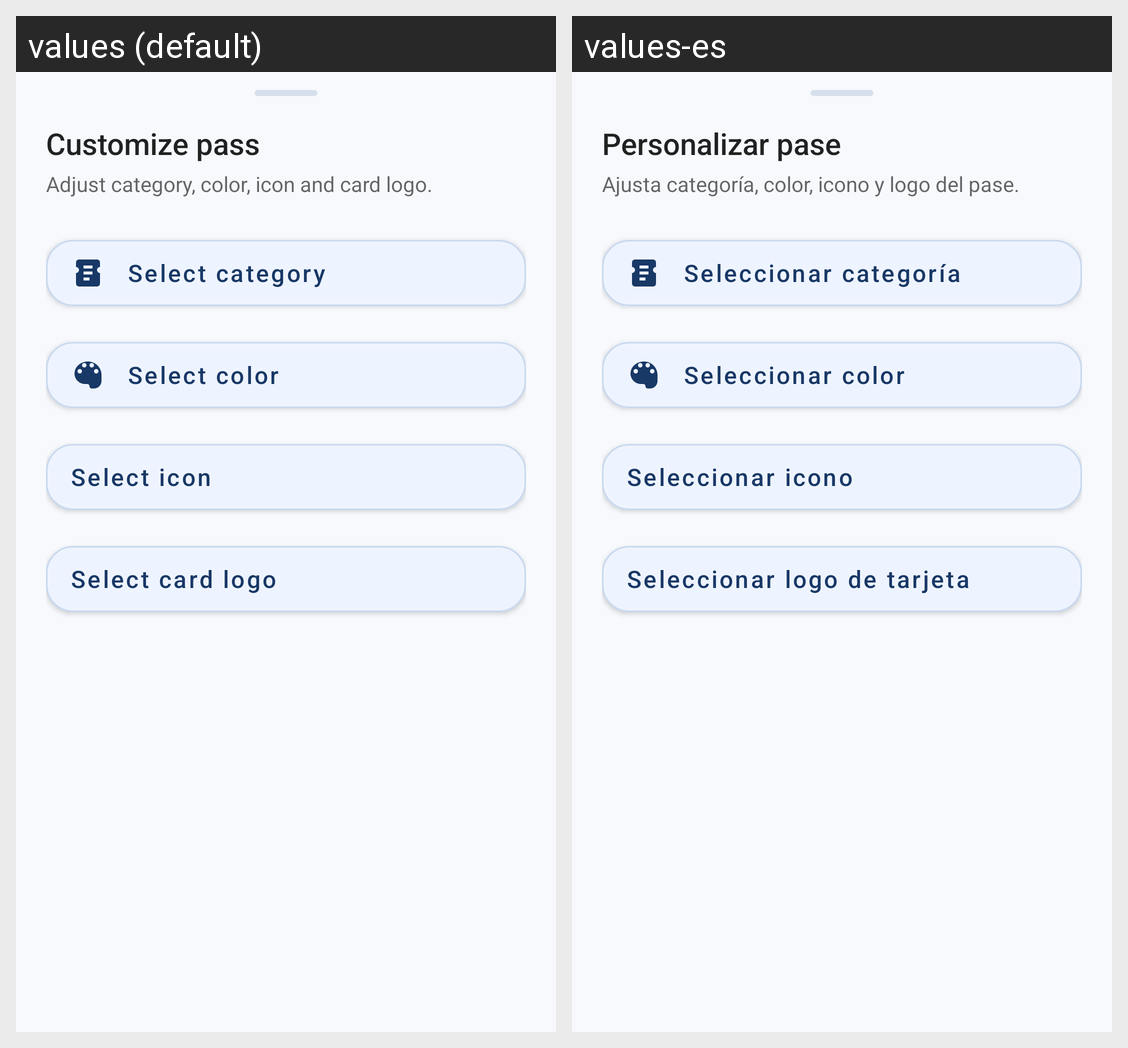

Locale-by-locale string values for the Android screen shown in this grid:
Android screen res/layout/pass_appearance_sheet.xml rendered under 2 locales, left to right: values (default), values-es. Device: Nexus 5 (rendered at 1080×1920; each locale shown at half size, 540×960, under a caption strip naming it); theme AppTheme.
Strings drawn on this screen, with the default value and each locale's value (text and hints the layout hard-codes, and strings that could not be matched under every locale, appear in the picture but are not listed):

pass_appearance_title
  values: Customize pass
  values-es: Personalizar pase

pass_appearance_subtitle
  values: Adjust category, color, icon and card logo.
  values-es: Ajusta categoría, color, icono y logo del pase.

select_category_dialog_title
  values: Select category
  values-es: Seleccionar categoría

change_color_dialog_title
  values: Select color
  values-es: Seleccionar color

select_icon
  values: Select icon
  values-es: Seleccionar icono

select_logo
  values: Select card logo
  values-es: Seleccionar logo de tarjeta
